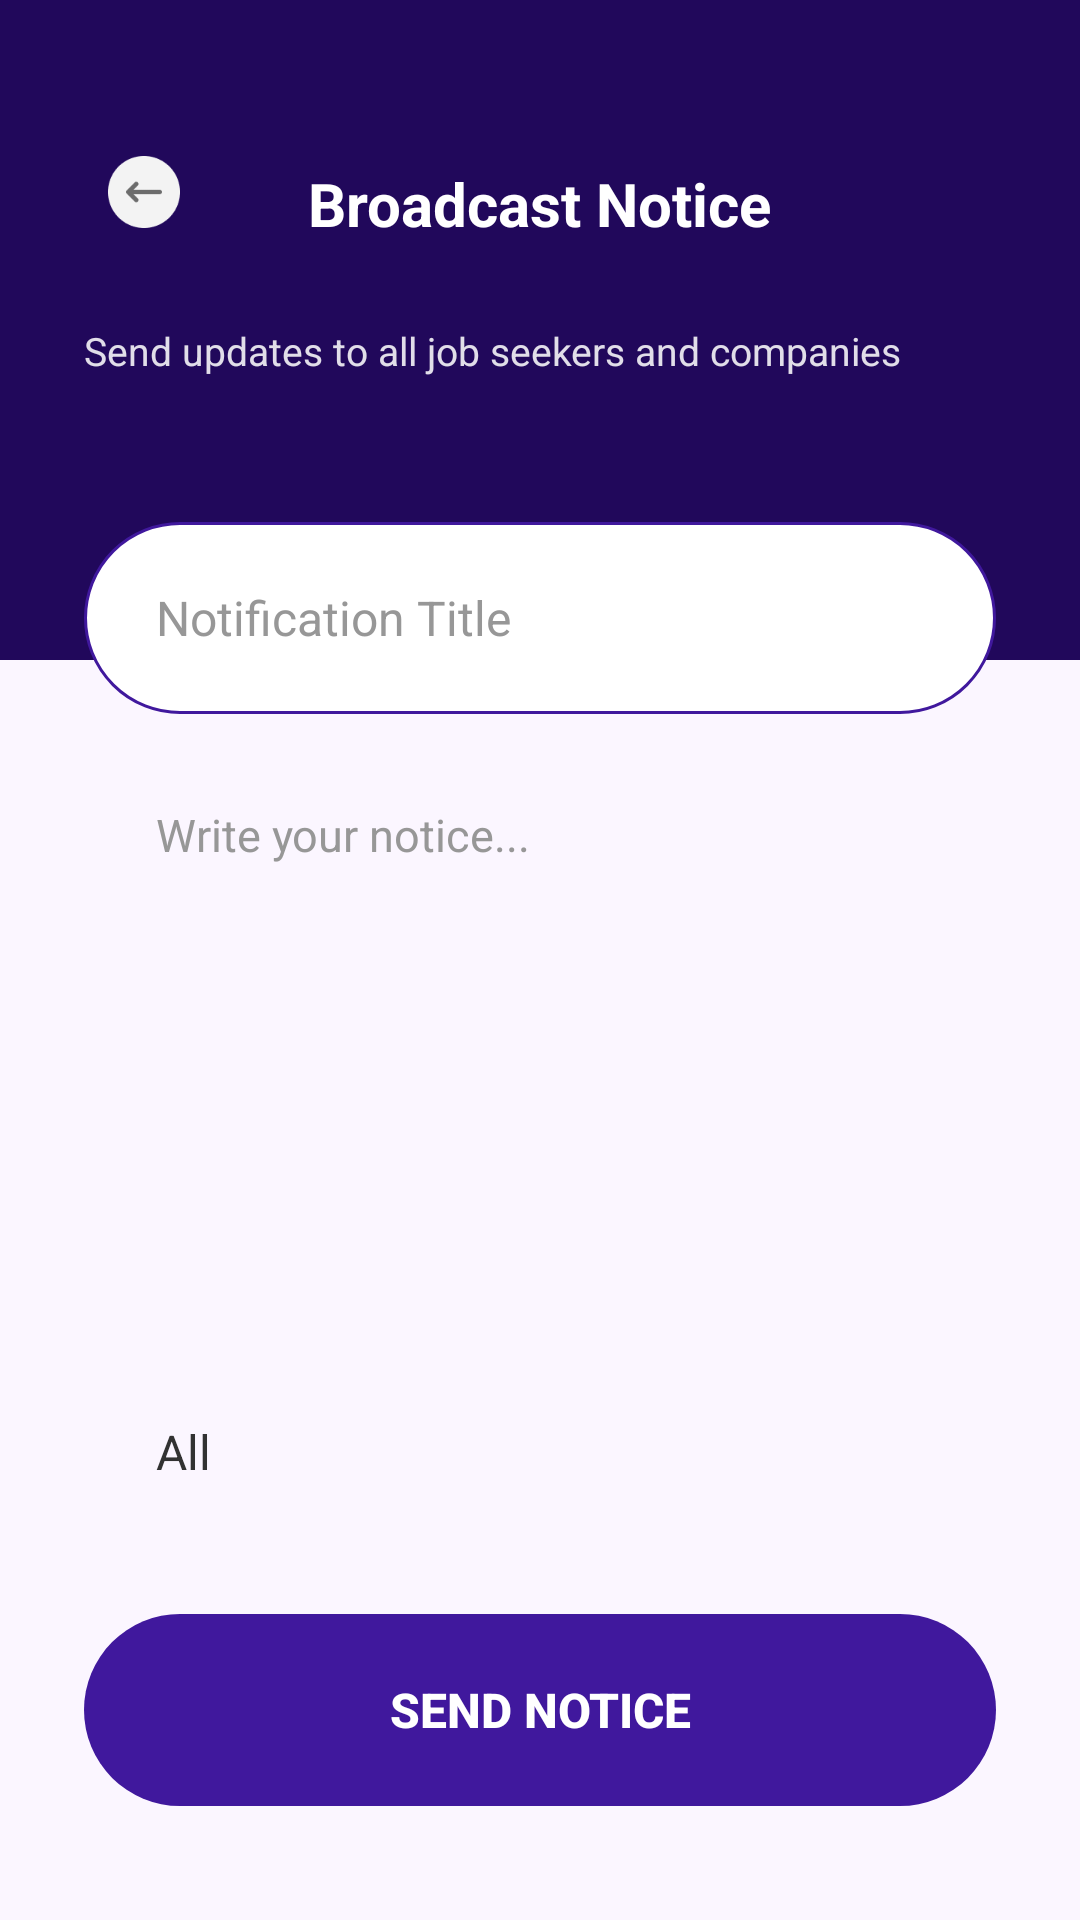

Produce the Android XML layout that renders to this screen, including the resource entries it uses.
<!-- AndroidManifest.xml: activity theme Theme.Android_project -->
<!-- res/layout/activity_broadcast_notification.xml -->
<?xml version="1.0" encoding="utf-8"?>
<FrameLayout xmlns:android="http://schemas.android.com/apk/res/android"
    android:layout_width="match_parent"
    android:layout_height="match_parent"
    android:background="@color/figmaPageBg">

    <LinearLayout
        android:layout_width="match_parent"
        android:layout_height="220dp"
        android:background="@color/figmaHeaderBg"
        android:orientation="vertical"
        android:paddingStart="28dp"
        android:paddingTop="44dp"
        android:paddingEnd="28dp">

        <RelativeLayout
            android:layout_width="match_parent"
            android:layout_height="48dp">

            <ImageButton
                android:id="@+id/btnBack"
                android:layout_width="40dp"
                android:layout_height="40dp"
                android:background="?attr/selectableItemBackgroundBorderless"
                android:contentDescription="Back"
                android:src="@drawable/ic_back" 
                android:scaleType="fitCenter" 
                android:padding="8dp" />

            <TextView
                android:layout_width="wrap_content"
                android:layout_height="wrap_content"
                android:layout_centerInParent="true"
                android:text="Broadcast Notice"
                android:textColor="@color/white"
                android:textSize="20sp"
                android:textStyle="bold" />
        </RelativeLayout>

        <TextView
            android:layout_width="wrap_content"
            android:layout_height="wrap_content"
            android:layout_marginTop="16dp"
            android:text="Send updates to all job seekers and companies"
            android:textColor="#DDFFFFFF"
            android:textSize="13sp" />
    </LinearLayout>

    <androidx.core.widget.NestedScrollView
        android:layout_width="match_parent"
        android:layout_height="match_parent"
        android:layout_marginTop="150dp"
        android:fillViewport="true">

        <LinearLayout
            android:layout_width="match_parent"
            android:layout_height="wrap_content"
            android:background="@drawable/bg_content_card"
            android:orientation="vertical"
            android:paddingStart="28dp"
            android:paddingTop="24dp"
            android:paddingEnd="28dp"
            android:paddingBottom="28dp">

            <EditText
                android:id="@+id/etTitle"
                android:layout_width="match_parent"
                android:layout_height="64dp"
                android:background="@drawable/bg_input_figma_active"
                android:hint="Notification Title"
                android:paddingStart="24dp"
                android:paddingEnd="24dp"
                android:singleLine="true"
                android:textColor="@color/figmaInputText"
                android:textColorHint="@color/figmaInputHint"
                android:textSize="16sp" />

            <EditText
                android:id="@+id/etMessage"
                android:layout_width="match_parent"
                android:layout_height="190dp"
                android:layout_marginTop="12dp"
                android:background="@drawable/bg_input_figma"
                android:gravity="top|start"
                android:hint="Write your notice..."
                android:inputType="textMultiLine"
                android:paddingStart="24dp"
                android:paddingTop="18dp"
                android:paddingEnd="24dp"
                android:paddingBottom="18dp"
                android:textColor="@color/figmaInputText"
                android:textColorHint="@color/figmaInputHint"
                android:textSize="15sp" />

            <EditText
                android:id="@+id/etTarget"
                android:layout_width="match_parent"
                android:layout_height="64dp"
                android:layout_marginTop="12dp"
                android:background="@drawable/bg_input_figma"
                android:hint="Target (All / Job Seekers / Companies)"
                android:paddingStart="24dp"
                android:paddingEnd="24dp"
                android:singleLine="true"
                android:text="All"
                android:textColor="@color/figmaInputText"
                android:textColorHint="@color/figmaInputHint"
                android:textSize="16sp" />

            <Button
                android:id="@+id/btnSendBroadcast"
                android:layout_width="match_parent"
                android:layout_height="64dp"
                android:layout_marginTop="22dp"
                android:background="@drawable/bg_figma_btn"
                android:stateListAnimator="@null"
                android:text="SEND NOTICE"
                android:textColor="@color/white"
                android:textSize="16sp"
                android:textStyle="bold" />
        </LinearLayout>
    </androidx.core.widget.NestedScrollView>
</FrameLayout>
<!-- resources referenced by this layout -->
<resources>
  <color name="figmaHeaderBg">#21085B</color>
  <color name="figmaInputHint">#979797</color>
  <color name="figmaInputText">#323232</color>
  <color name="figmaPageBg">#FBF6FF</color>
  <color name="white">#FFFFFFFF</color>
  <!-- drawable bg_figma_btn (drawable) -->
  <?xml version="1.0" encoding="utf-8"?>
  <shape xmlns:android="http://schemas.android.com/apk/res/android"
      android:shape="rectangle">
      <solid android:color="@color/figmaPrimaryBtn" />
      <corners android:radius="50dp" />
  </shape>
  <!-- drawable bg_input_figma_active (drawable) -->
  <?xml version="1.0" encoding="utf-8"?>
  <shape xmlns:android="http://schemas.android.com/apk/res/android"
      android:shape="rectangle">
      <solid android:color="@color/white" />
      <stroke
          android:width="1dp"
          android:color="@color/figmaInputActiveBorder" />
      <corners android:radius="50dp" />
  </shape>
  <!-- drawable ic_back: png bitmap (drawable, 1879 bytes) -->
  <style name="Theme.Android_project" parent="Base.Theme.Android_project" />
  <color name="figmaPrimaryBtn">#40189D</color>
  <color name="figmaInputActiveBorder">#40189D</color>
  <style name="Base.Theme.Android_project" parent="Theme.Material3.DayNight.NoActionBar">
      </style>
</resources>
